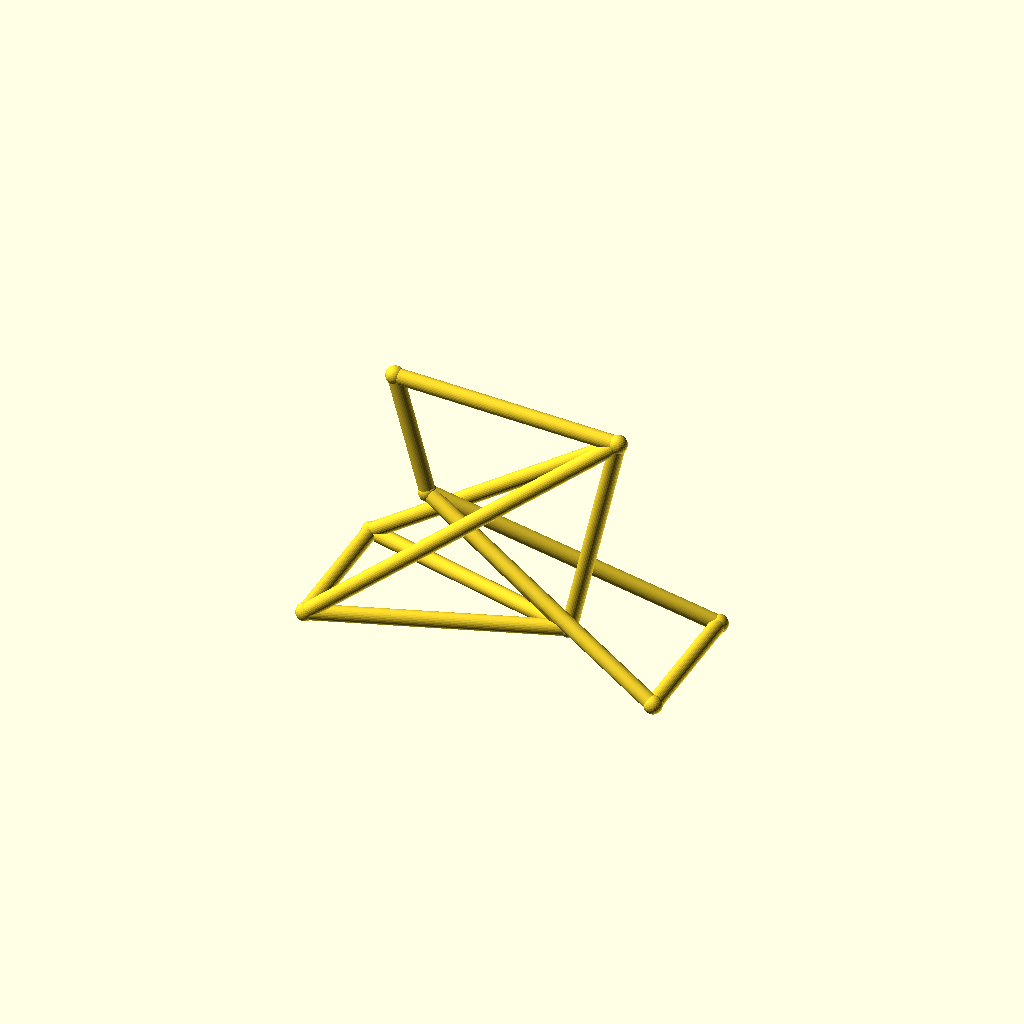
Cell 1: rendered with the file's own defaults.
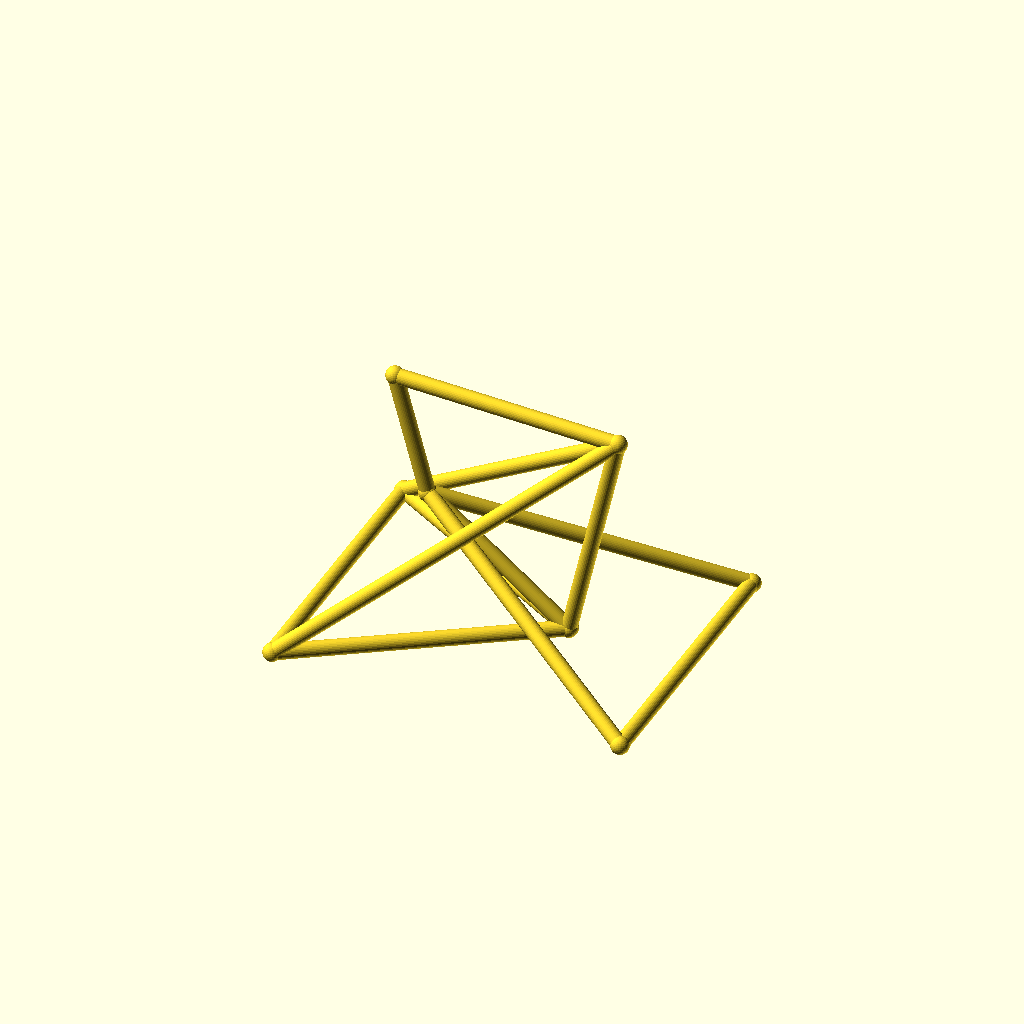
Cell 2 — track set to 104, the other parameters unchanged.
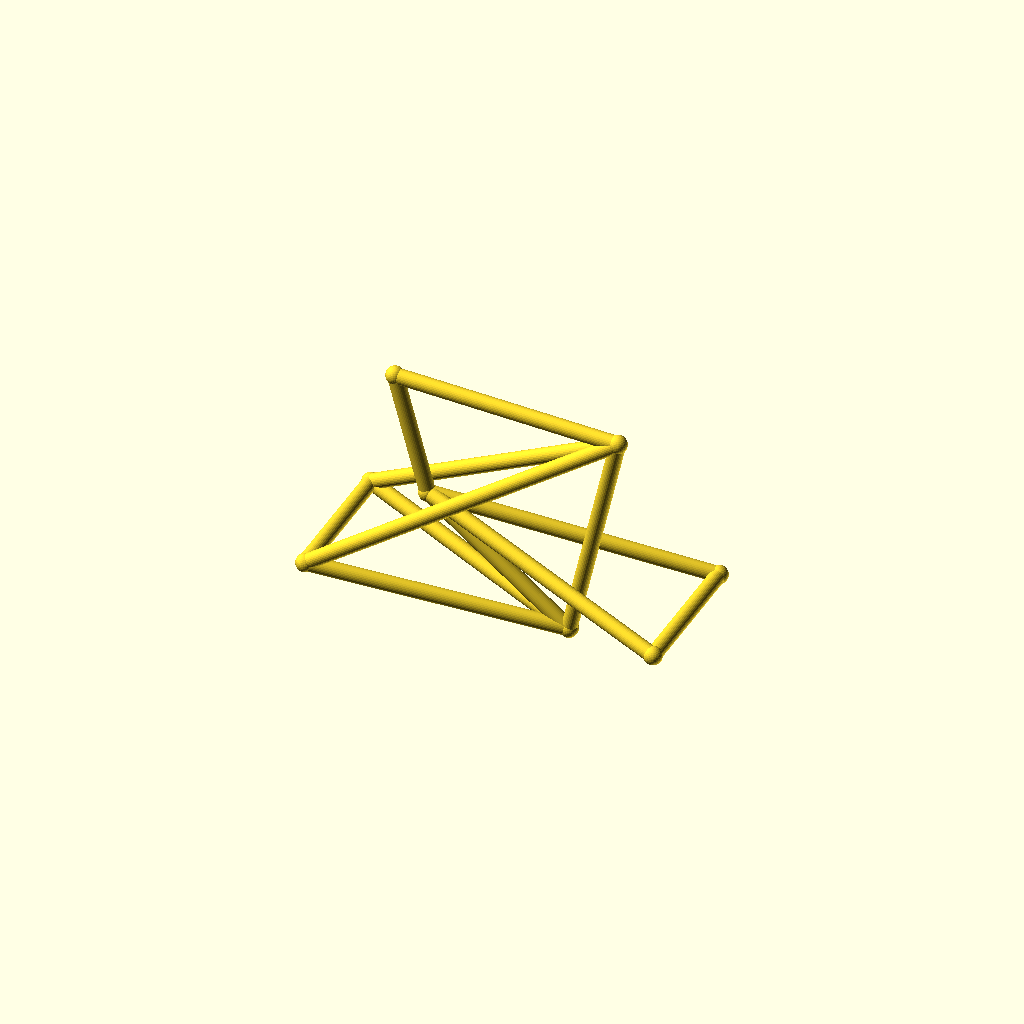
Cell 3 — hub_z set to 40, the other parameters unchanged.
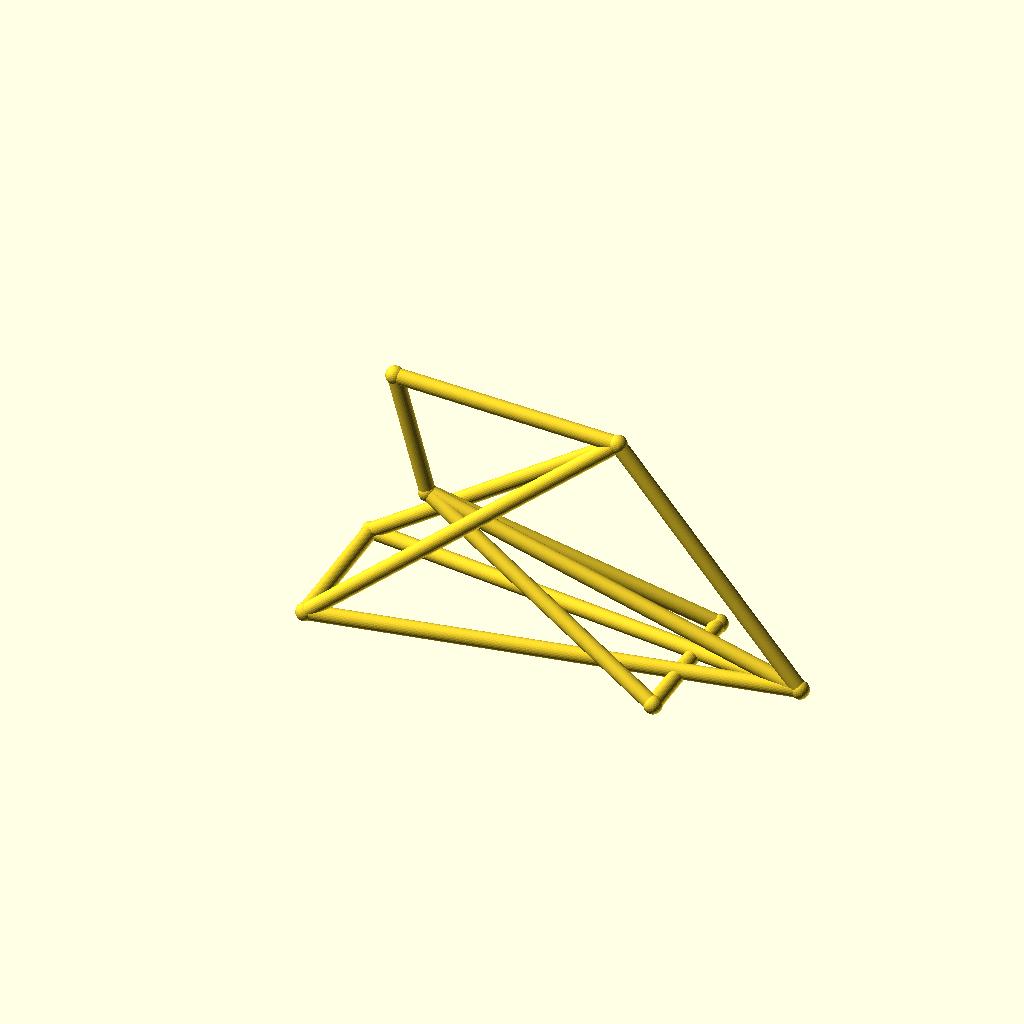
Cell 4: bb_x = 170 (everything else at default).
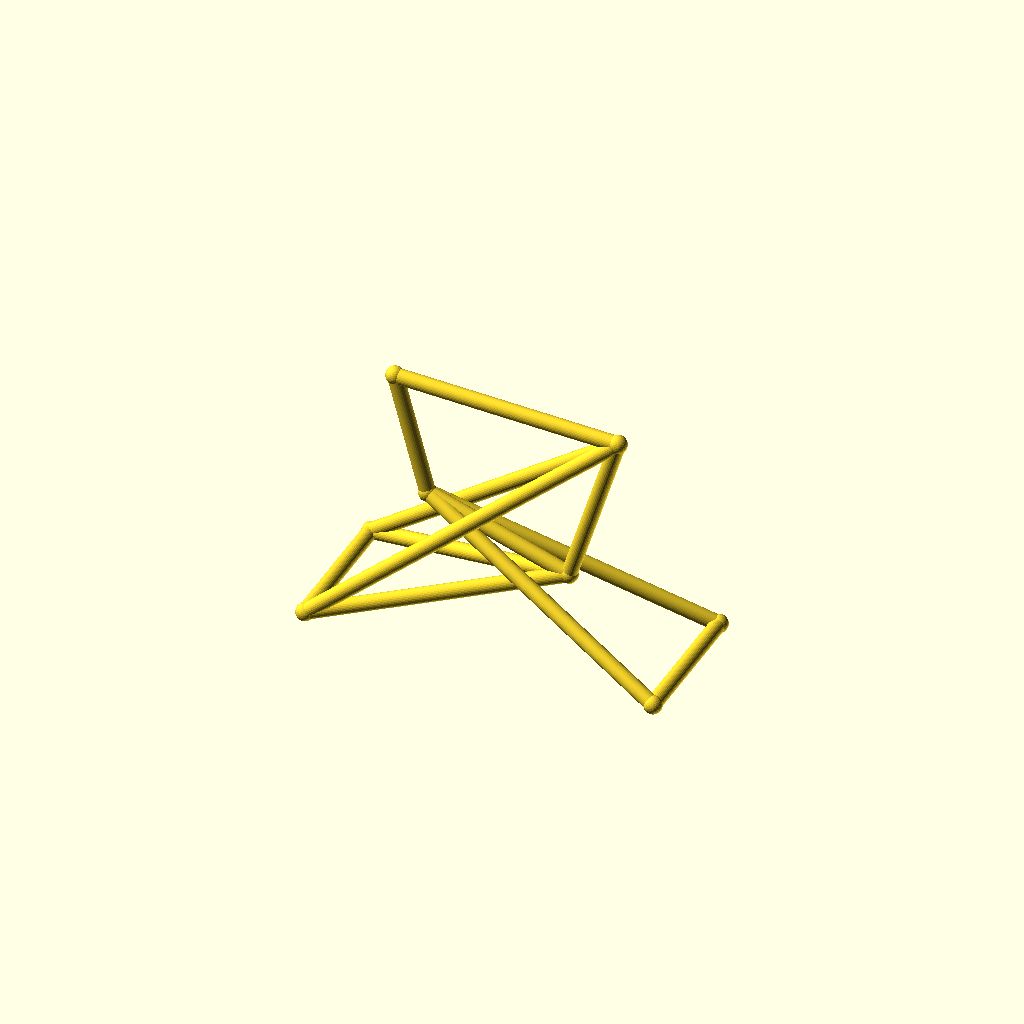
Cell 5: bb_z = 44 (everything else at default).
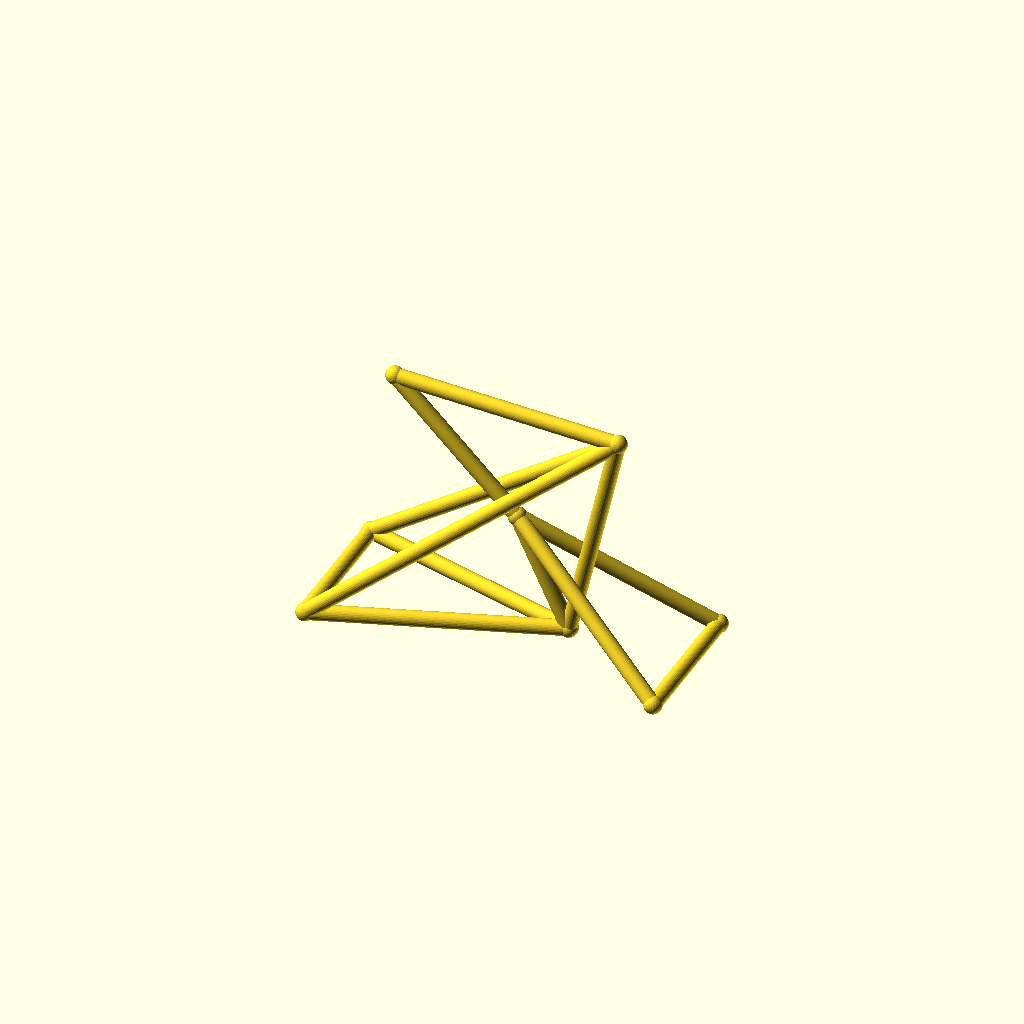
Cell 6 — ht_bot_x set to 66, the other parameters unchanged.
All cells are drawn from one camera (rotation 55°, 0°, 25°, orthographic, colour scheme Cornfield), so only the parameter changes between them.
The OpenSCAD source (optional_data/data/wire3/bikeframe/scene_0036.scad):
$fn = 32;

// ----------------------------------------------------------------------
// Bicycle frame: diamond frame, wheelbase 128 mm
// ----------------------------------------------------------------------

// --- parameters (mm) ---
track = 52;               // distance between the rear dropouts
hub_z = 20;               // wheel hub height
bb_x = 85;                // bottom bracket X
bb_z = 22;                // bottom bracket height
ht_bot_x = 33;            // head tube bottom X
ht_bot_z = 62;            // head tube bottom height
ht_top_x = 21;            // head tube top X
ht_top_z = 106;           // head tube top height
st_x = 103;               // seat cluster X
st_z = 102;               // seat cluster height
fh_x = 128;               // front hub X (wheelbase)
tube_r = 2.8;             // frame tube radius
joint_r = 3.3;            // joint ball radius

bbox_x = fh_x + 2 * joint_r;  // overall X, joints included
bbox_y = track + 2 * joint_r;  // overall Y, joints included
bbox_z = 106 - hub_z + 2 * joint_r;  // overall Z, joints included
tube_d = 2 * tube_r;  // frame tube diameter
wheelbase = fh_x;  // rear axle to front hub
nodes = [[bb_x, 0, bb_z], [ht_bot_x, 0, ht_bot_z], [ht_top_x, 0, ht_top_z], [st_x, 0, st_z], [0, track / 2, hub_z], [0, -track / 2, hub_z], [fh_x, track / 2, hub_z], [fh_x, -track / 2, hub_z]];

module member(a, b, r) {
  /* round stock from joint a to joint b, ends buried in the joint balls */
  d = b - a;
  length = norm(d);
  translate(a) rotate([0, acos(d[2] / length), atan2(d[1], d[0])])
    cylinder(h = length, r = r);
}

module joint(p, r) {
  /* ball at the joint centre, fatter than every member meeting there */
  translate(p) sphere(r = r);
}

/* members - each call is one graph edge */
member(nodes[1], nodes[2], tube_r);
member(nodes[1], nodes[0], tube_r);
member(nodes[2], nodes[3], tube_r);
member(nodes[3], nodes[0], tube_r);
member(nodes[0], nodes[4], tube_r);
member(nodes[0], nodes[5], tube_r);
member(nodes[3], nodes[4], tube_r);
member(nodes[3], nodes[5], tube_r);
member(nodes[1], nodes[6], tube_r);
member(nodes[1], nodes[7], tube_r);
member(nodes[6], nodes[7], tube_r);
member(nodes[4], nodes[5], tube_r);

/* joint balls */
for (p = nodes) joint(p, joint_r);
Parameter table extracted from the source (name, type, default, range or options):
track: number, default 52
hub_z: number, default 20
bb_x: number, default 85
bb_z: number, default 22
ht_bot_x: number, default 33
ht_bot_z: number, default 62
ht_top_x: number, default 21
ht_top_z: number, default 106
st_x: number, default 103
st_z: number, default 102
fh_x: number, default 128
tube_r: number, default 2.8
joint_r: number, default 3.3
